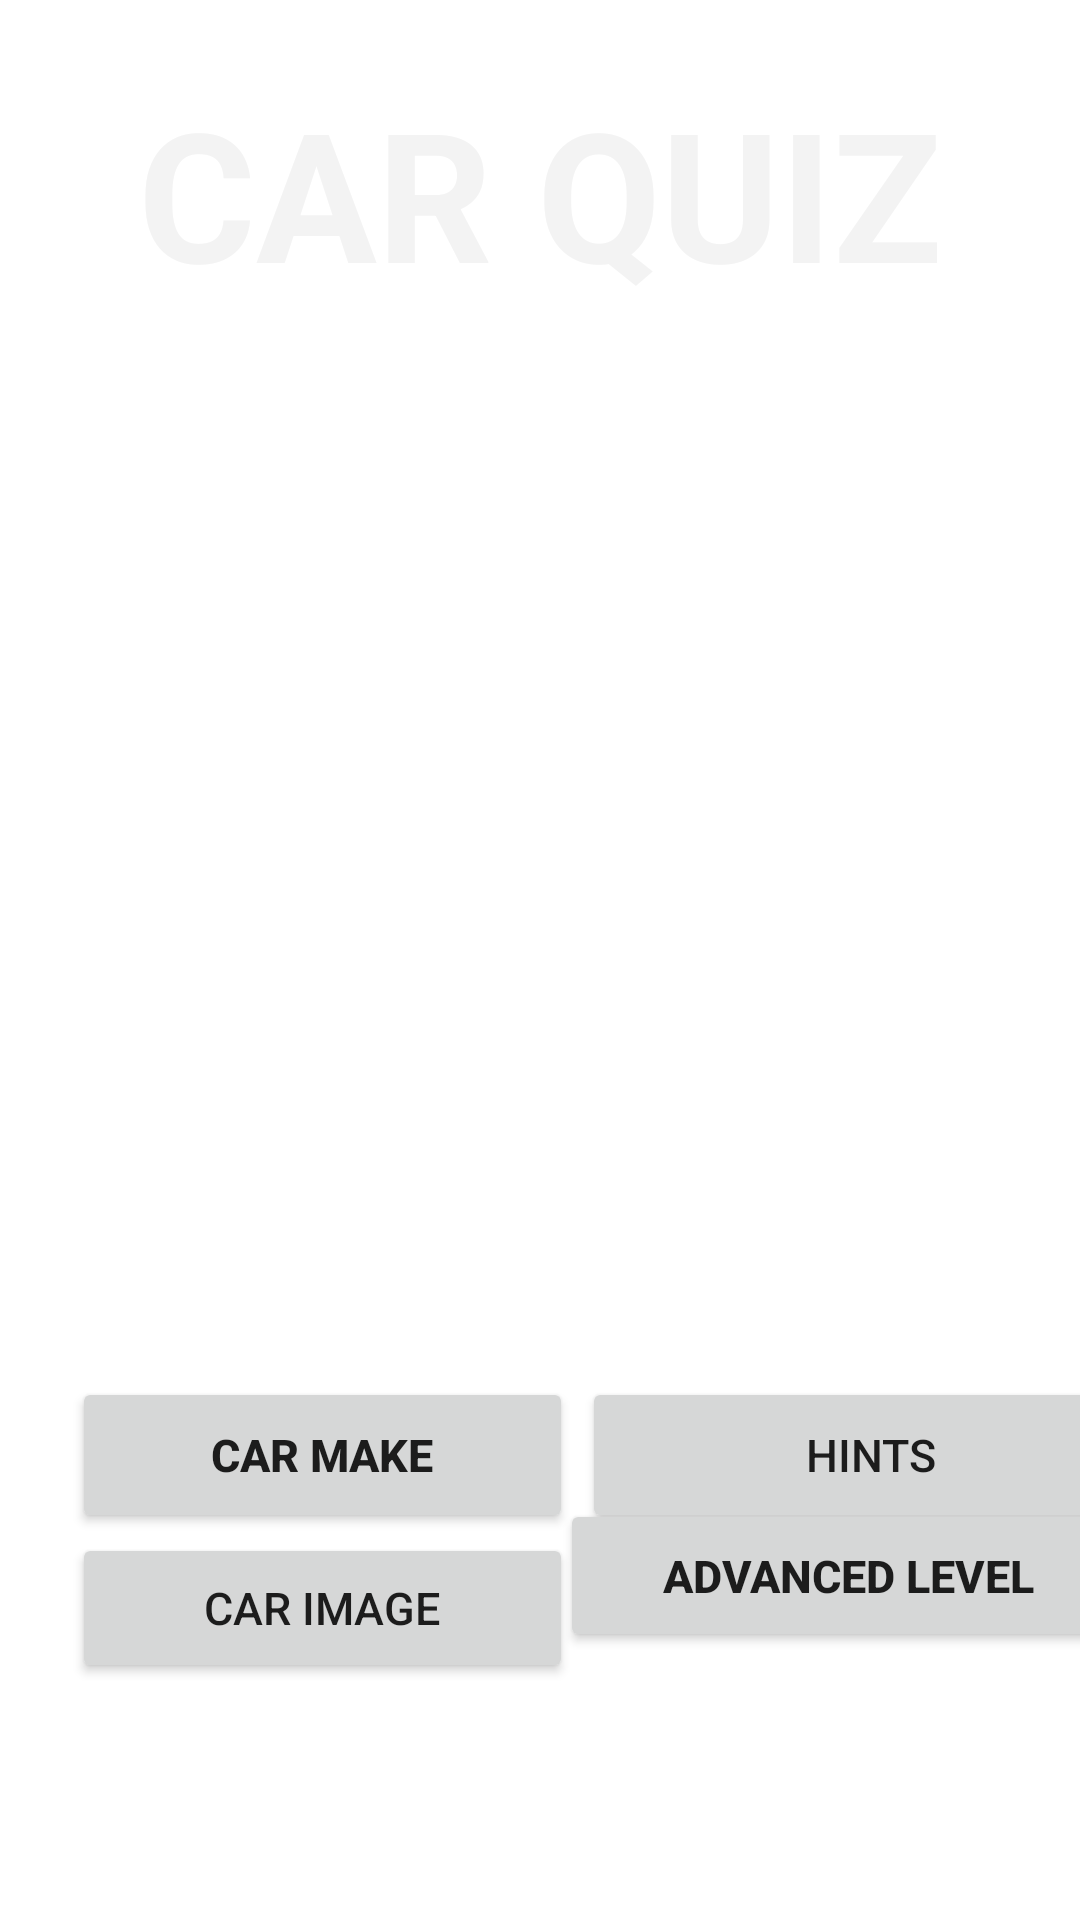

The Android layout XML behind this screen, and the referenced resources:
<!-- AndroidManifest.xml: application theme Theme.MyCW -->
<!-- res/layout/activity_main.xml -->
<?xml version="1.0" encoding="utf-8"?>
<androidx.constraintlayout.widget.ConstraintLayout
    xmlns:android="http://schemas.android.com/apk/res/android"
    xmlns:app="http://schemas.android.com/apk/res-auto"
    xmlns:tools="http://schemas.android.com/tools"
    android:layout_width="match_parent"
    android:layout_height="match_parent"
    tools:context=".MainActivity"
    android:background="@drawable/bg1">


    <TextView
        android:id="@+id/w1790810_textViewTitle"
        android:layout_width="wrap_content"
        android:layout_height="wrap_content"
        android:layout_marginStart="24dp"
        android:layout_marginTop="24dp"
        android:layout_marginEnd="24dp"
        android:text="@string/car_quiz"
        android:textColor="#FFF3F3F3"
        android:textSize="60sp"
        android:textStyle="bold"
        app:layout_constraintEnd_toEndOf="parent"
        app:layout_constraintStart_toStartOf="parent"
        app:layout_constraintTop_toTopOf="parent" />

    <Button
        android:id="@+id/w1790810_carMake"
        android:layout_width="167dp"
        android:layout_height="52dp"
        android:layout_marginStart="24dp"
        android:layout_marginTop="355dp"
        android:text="@string/car_make"
        android:textSize="15sp"
        android:textStyle="bold"
        app:layout_constraintStart_toStartOf="parent"
        app:layout_constraintTop_toBottomOf="@+id/w1790810_textViewTitle" />

    <Button
        android:id="@+id/w1790810_hint"
        android:layout_width="193dp"
        android:layout_height="52dp"
        android:layout_marginStart="32dp"
        android:layout_marginTop="355dp"
        android:layout_marginEnd="20dp"
        android:text="@string/hints"
        android:textSize="15sp"
        app:layout_constraintEnd_toEndOf="parent"
        app:layout_constraintHorizontal_bias="0.382"
        app:layout_constraintStart_toEndOf="@+id/w1790810_carMake"
        app:layout_constraintTop_toBottomOf="@+id/w1790810_textViewTitle"
        tools:textStyle="bold" />

    <Button
        android:id="@+id/w1790810_carImage"
        android:layout_width="167dp"
        android:layout_height="50dp"
        android:layout_marginStart="24dp"
        android:layout_marginBottom="24dp"
        android:text="@string/car_image"
        android:textSize="15sp"
        app:layout_constraintBottom_toBottomOf="parent"
        app:layout_constraintStart_toStartOf="parent"
        app:layout_constraintTop_toBottomOf="@+id/w1790810_carMake"
        app:layout_constraintVertical_bias="0.0"
        tools:textStyle="bold" />

    <Button
        android:id="@+id/w1790810_advanced"
        android:layout_width="192dp"
        android:layout_height="51dp"
        android:layout_marginStart="32dp"
        android:layout_marginTop="12dp"
        android:layout_marginEnd="24dp"
        android:layout_marginBottom="113dp"
        android:text="@string/advanced_level"
        android:textSize="15sp"
        android:textStyle="bold"
        app:layout_constraintBottom_toBottomOf="parent"
        app:layout_constraintEnd_toEndOf="parent"
        app:layout_constraintHorizontal_bias="0.464"
        app:layout_constraintStart_toEndOf="@+id/w1790810_carImage"
        app:layout_constraintTop_toBottomOf="@+id/w1790810_hint" />

</androidx.constraintlayout.widget.ConstraintLayout>
<!-- resources referenced by this layout -->
<resources>
  <string name="advanced_level">Advanced Level</string>
  <string name="car_image">CAR IMAGE</string>
  <string name="car_make">CAR MAKE</string>
  <string name="car_quiz">CAR QUIZ</string>
  <string name="hints">Hints</string>
  <style name="Theme.MyCW" parent="Theme.MaterialComponents.DayNight.DarkActionBar">
          
          <item name="colorPrimary">@color/purple_500</item>
          <item name="colorPrimaryVariant">@color/purple_700</item>
          <item name="colorOnPrimary">@color/white</item>
          
          <item name="colorSecondary">@color/teal_200</item>
          <item name="colorSecondaryVariant">@color/teal_700</item>
          <item name="colorOnSecondary">@color/black</item>
          
          <item name="android:statusBarColor" tools:targetApi="l">?attr/colorPrimaryVariant</item>
          
      </style>
  <!-- not gathered from this repository: default colours our renderer supplied (Android Studio template values) -->
  <color name="purple_500">#FF6200EE</color>
  <color name="purple_700">#FF3700B3</color>
  <color name="teal_200">#FF03DAC5</color>
  <color name="teal_700">#FF018786</color>
  <color name="black">#FF000000</color>
  <color name="white">#FFFFFFFF</color>
</resources>
